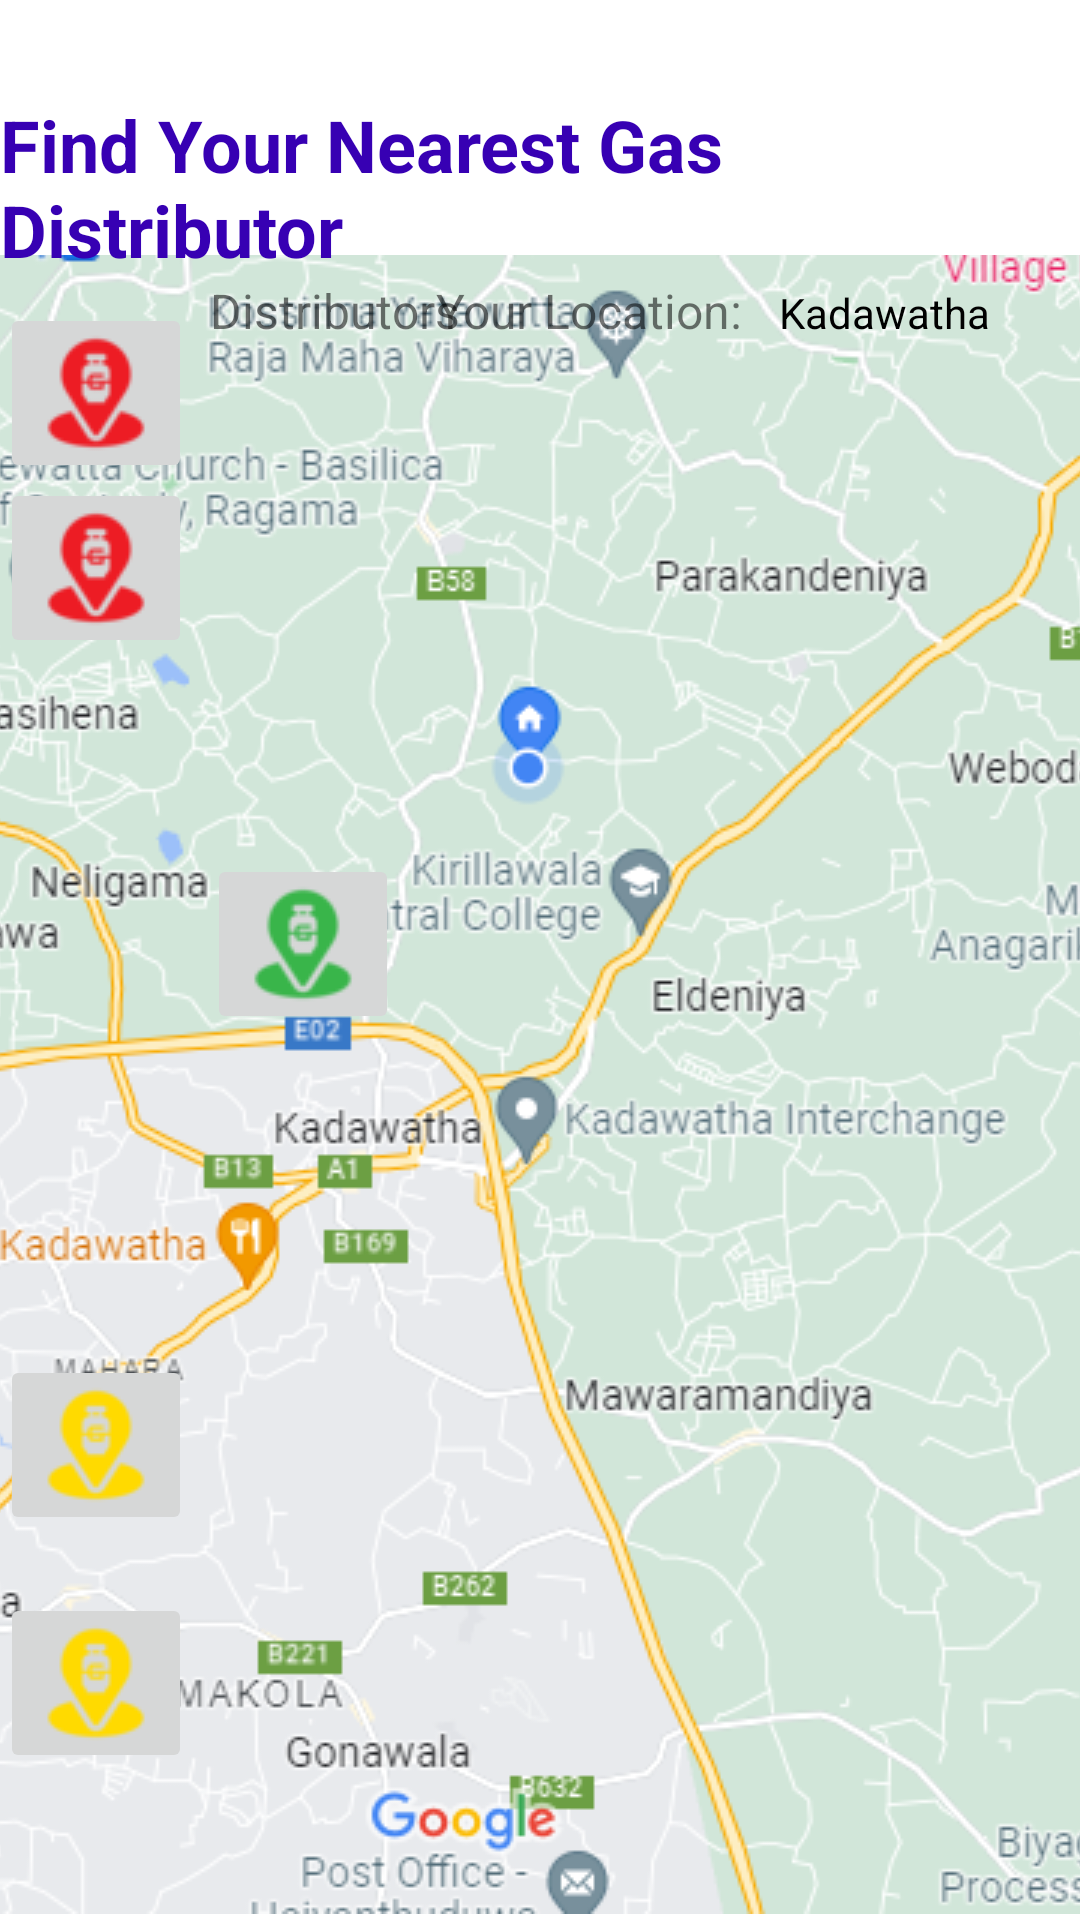

Layout XML and referenced resources for this Android screen:
<!-- AndroidManifest.xml: application theme Theme.GDMS -->
<!-- res/layout/activity_map.xml -->
<?xml version="1.0" encoding="utf-8"?>
<androidx.constraintlayout.widget.ConstraintLayout xmlns:android="http://schemas.android.com/apk/res/android"
    xmlns:app="http://schemas.android.com/apk/res-auto"
    xmlns:tools="http://schemas.android.com/tools"
    android:layout_width="match_parent"
    android:layout_height="match_parent"
    tools:context=".Map">

    <ImageButton
        android:id="@+id/img_btn_4"
        android:layout_width="411dp"
        android:layout_height="557dp"
        app:layout_constraintBottom_toBottomOf="parent"
        app:layout_constraintEnd_toEndOf="parent"
        app:layout_constraintHorizontal_bias="1.0"
        app:layout_constraintStart_toStartOf="parent"
        app:srcCompat="@drawable/map" />

    <TextView
        android:id="@+id/textView12"
        android:layout_width="wrap_content"
        android:layout_height="wrap_content"
        android:layout_marginTop="32dp"
        android:text="@string/smt_6"
        android:textColor="@color/purple_700"
        android:textSize="24sp"
        android:textStyle="bold"
        app:layout_constraintEnd_toEndOf="parent"
        app:layout_constraintHorizontal_bias="0.5"
        app:layout_constraintStart_toStartOf="parent"
        app:layout_constraintTop_toTopOf="parent" />

    <TextView
        android:id="@+id/textView19"
        android:layout_width="wrap_content"
        android:layout_height="wrap_content"
        android:layout_marginEnd="12dp"
        android:text="@string/stmt_5"
        android:textSize="16sp"
        app:layout_constraintBaseline_toBaselineOf="@+id/textView22"
        app:layout_constraintEnd_toStartOf="@+id/textView20" />

    <TextView
        android:id="@+id/textView20"
        android:layout_width="wrap_content"
        android:layout_height="wrap_content"
        android:layout_marginEnd="30dp"
        android:text="@string/loc"
        android:textColor="@color/black"
        app:layout_constraintBaseline_toBaselineOf="@+id/textView19"
        app:layout_constraintEnd_toEndOf="parent" />

    <ImageView
        android:id="@+id/imageView4"
        android:layout_width="31dp"
        android:layout_height="27dp"
        android:layout_marginStart="25dp"
        android:layout_marginTop="16dp"
        android:layout_marginBottom="41dp"
        app:layout_constraintBottom_toTopOf="@+id/img_btn_4"
        app:layout_constraintStart_toStartOf="parent"
        app:layout_constraintTop_toBottomOf="@+id/textView12"
        app:srcCompat="@drawable/blue" />

    <TextView
        android:id="@+id/textView21"
        android:layout_width="16dp"
        android:layout_height="31dp"
        android:layout_marginStart="12dp"
        android:layout_marginTop="16dp"
        android:layout_marginBottom="37dp"
        android:text="@string/stmt_6"
        android:textColor="@color/black"
        android:textSize="16sp"
        app:layout_constraintBottom_toTopOf="@+id/img_btn_4"
        app:layout_constraintStart_toEndOf="@+id/imageView4"
        app:layout_constraintTop_toBottomOf="@+id/textView12" />

    <TextView
        android:id="@+id/textView22"
        android:layout_width="wrap_content"
        android:layout_height="wrap_content"
        android:layout_marginStart="12dp"
        android:layout_marginEnd="18dp"
        android:text="@string/stmt_8"
        android:textSize="16sp"
        app:layout_constraintBaseline_toBaselineOf="@+id/textView21"
        app:layout_constraintEnd_toStartOf="@+id/textView19"
        app:layout_constraintStart_toEndOf="@+id/textView21" />

    <ImageButton
        android:id="@+id/img_btn_1"
        android:layout_width="wrap_content"
        android:layout_height="wrap_content"
        app:layout_constraintBottom_toTopOf="@+id/img_btn_3"
        app:layout_constraintTop_toTopOf="@+id/img_btn_4"
        app:layout_constraintVertical_bias="0.247"
        app:srcCompat="@drawable/re"
        tools:layout_editor_absoluteX="331dp" />

    <ImageButton
        android:id="@+id/img_btn_3"
        android:layout_width="wrap_content"
        android:layout_height="wrap_content"
        app:layout_constraintBottom_toBottomOf="parent"
        app:layout_constraintTop_toTopOf="@+id/img_btn_4"
        app:layout_constraintVertical_bias="0.742"
        app:srcCompat="@drawable/yel"
        tools:layout_editor_absoluteX="275dp" />

    <ImageButton
        android:id="@+id/img_btn_2"
        android:layout_width="wrap_content"
        android:layout_height="wrap_content"
        android:layout_marginStart="120dp"
        app:layout_constraintBottom_toTopOf="@+id/img_btn_5"
        app:layout_constraintStart_toStartOf="@+id/img_btn_4"
        app:layout_constraintTop_toBottomOf="@+id/img_btn_6"
        app:layout_constraintVertical_bias="0.399"
        app:srcCompat="@drawable/gre" />

    <ImageButton
        android:id="@+id/img_btn_6"
        android:layout_width="wrap_content"
        android:layout_height="wrap_content"
        app:layout_constraintBottom_toBottomOf="parent"
        app:layout_constraintTop_toTopOf="@+id/img_btn_4"
        app:layout_constraintVertical_bias="0.036"
        app:srcCompat="@drawable/re"
        tools:layout_editor_absoluteX="56dp" />

    <ImageButton
        android:id="@+id/img_btn_5"
        android:layout_width="wrap_content"
        android:layout_height="wrap_content"
        app:layout_constraintBottom_toBottomOf="@+id/img_btn_4"
        app:layout_constraintTop_toBottomOf="@+id/img_btn_6"
        app:layout_constraintVertical_bias="0.883"
        app:srcCompat="@drawable/yel"
        tools:layout_editor_absoluteX="40dp" />

</androidx.constraintlayout.widget.ConstraintLayout>
<!-- resources referenced by this layout -->
<resources>
  <color name="black">#FF000000</color>
  <color name="purple_700">#FF3700B3</color>
  <!-- drawable blue: png bitmap (drawable, 9050 bytes) -->
  <!-- drawable gre: png bitmap (drawable, 1808 bytes) -->
  <!-- drawable map: png bitmap (drawable, 579691 bytes) -->
  <!-- drawable re: png bitmap (drawable, 1804 bytes) -->
  <!-- drawable yel: png bitmap (drawable, 1801 bytes) -->
  <string name="loc">Kadawatha</string>
  <string name="smt_6">Find Your Nearest Gas Distributor</string>
  <string name="stmt_5">Your Location:</string>
  <string name="stmt_6">5</string>
  <string name="stmt_8">Distributors</string>
  <style name="Theme.GDMS" parent="Theme.MaterialComponents.DayNight.DarkActionBar">
          
          <item name="colorPrimary">@color/purple_500</item>
          <item name="colorPrimaryVariant">@color/purple_700</item>
          <item name="colorOnPrimary">@color/white</item>
          
          <item name="colorSecondary">@color/teal_200</item>
          <item name="colorSecondaryVariant">@color/teal_700</item>
          <item name="colorOnSecondary">@color/black</item>
          
          <item name="android:statusBarColor" tools:targetApi="l">?attr/colorPrimaryVariant</item>
          
      </style>
  <color name="purple_500">#FF6200EE</color>
  <color name="white">#FFFFFFFF</color>
  <color name="teal_200">#FF03DAC5</color>
  <color name="teal_700">#FF018786</color>
</resources>
